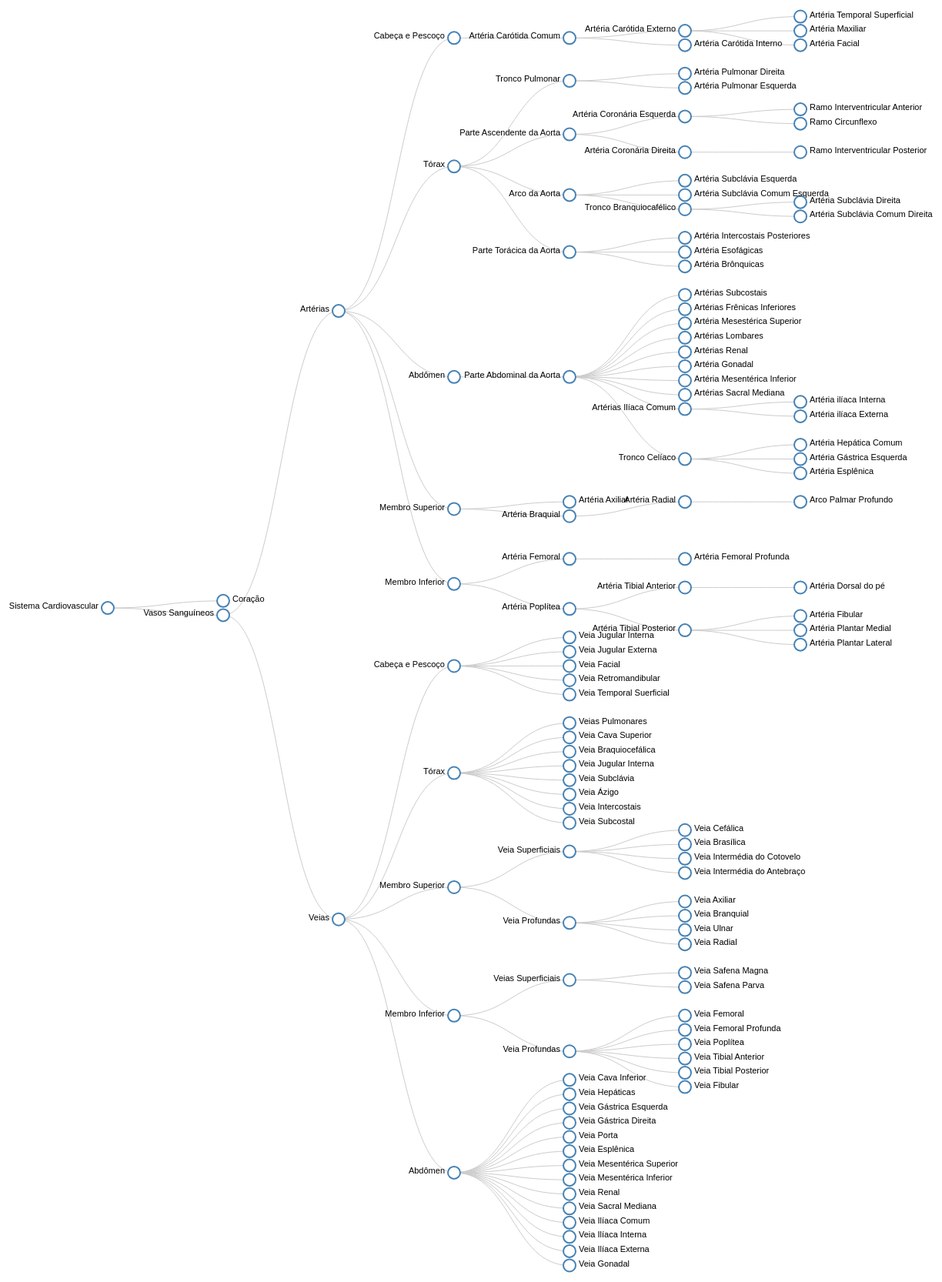
D3 v3 page, settled after 480 driven frames (8 s of simulated time); the page loaded 1 data file(s).


// ── js/main01.js

/** Cria a margem */
var margin = {top: 20, right: 120, bottom: 20, left: 180},
	width = 1400 - margin.right - margin.left,
	height = 1700 - margin.top - margin.bottom;


var i = 0;

var tree = d3.layout.tree()
	.size([height, width]);

var diagonal = d3.svg.diagonal()
	.projection(function(d) { return [d.y, d.x]; });

var svg = d3.select("body").append("svg")
	.attr("width", width + margin.right + margin.left)
	.attr("height", height + margin.top + margin.bottom)
  .append("g")
	.attr("transform", "translate(" + margin.left + "," + margin.top + ")");

// carrega os dados do arquivo json
d3.json("data/data2.json", function(error, treeData) {
 //root recebe raiz da árvores (arvore na posição 0)
  root = treeData[0];
  //chama a atualização passando o nó raiz
  update(root);
});

function update(source) {

  // Calcule o novo layout de árvore.
  var nodes = tree.nodes(root).reverse(), //recebe o primeiro nó
	  links = tree.links(nodes);
	  console.log(links[0]);
  // Normaliza a profundidade fixa
  //https://stackoverflow.com/questions/56321884/d3-js-tree-how-to-set-y-depth-of-a-specific-level
  nodes.forEach(function(d) { //define os espaçod entre os nós
	  d.y = d.depth * 150; //d.y rece a profundidade vezes
	 // console.log(d.name)
	  //console.log(d.depth);
	  //console.log(d.id)
  });

  // Declara os nós
  var node = svg.selectAll("g.node")
	  .data(nodes, function(d) { 
		  return d.id /* || (d.id = ++i) */; 
	   });

  // Insere os nós
  var nodeEnter = node.enter().append("g")
	  .attr("class", "node")
	  .attr("transform", function(d) { 
		  return "translate(" + d.y + "," + d.x + ")"; 
	  });

 /**cria o circulo  */
  nodeEnter.append("circle")
	  .attr("r", 8) //raio de cada circulo
	  .style("fill", "#fff");

/**responsavel pelo texto de cada nó */
  nodeEnter.append("text")
	  .attr("x", function(d) { // nos itens folhas posiciona o texto após o
		  return d.children || d._children ? -12 : 12; })
	  .attr("dy", ".10em")
	  /**nos itens raiz os nomes dos itens estarão antes do nó */
	  .attr("text-anchor", function(d) { 
		  return d.children || d._children ? "end" : "start"; }) 
	
	  .text(function(d) { return d.name; })
	  .style("fill-opacity", 1);

  // Declare the links…
  //se o target.id for null, não será impresso a linha
  var link = svg.selectAll("path.link")
	  .data(links, function(d) { 
		  return d.target.id;
	 });	  

  // Enter the links.
   link.enter().insert("path", "g")
	  .attr("class", "link")
	  .attr("d", diagonal); 

}

### data: data/data2.json
[
 {
  "id": 1,
  "name": "Sistema Cardiovascular",
  "parent": "null",
  "text": "Caracteriza-se por um sistema que transp…",
  "children": [
   {
    "id": 11,
    "name": "Coração",
    "parent": "Sistema Cardiovascular",
    "text": "Atua como uma bomba contrátil-propulsora…",
    "slug": "coracao"
   },
   {
    "id": 12,
    "name": "Vasos Sanguíneos",
    "parent": "Sistema Cardiovascular",
    "text": "Existem três tipos de vasos sanguíneos: …",
    "children": "[... 2 items]"
   }
  ]
 }
]